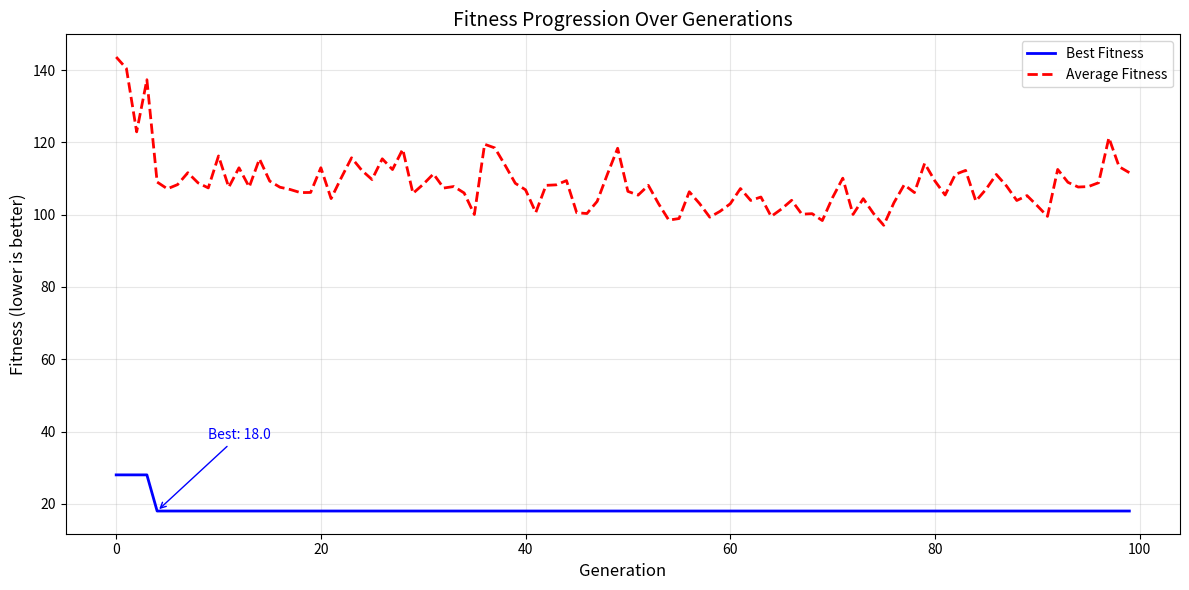
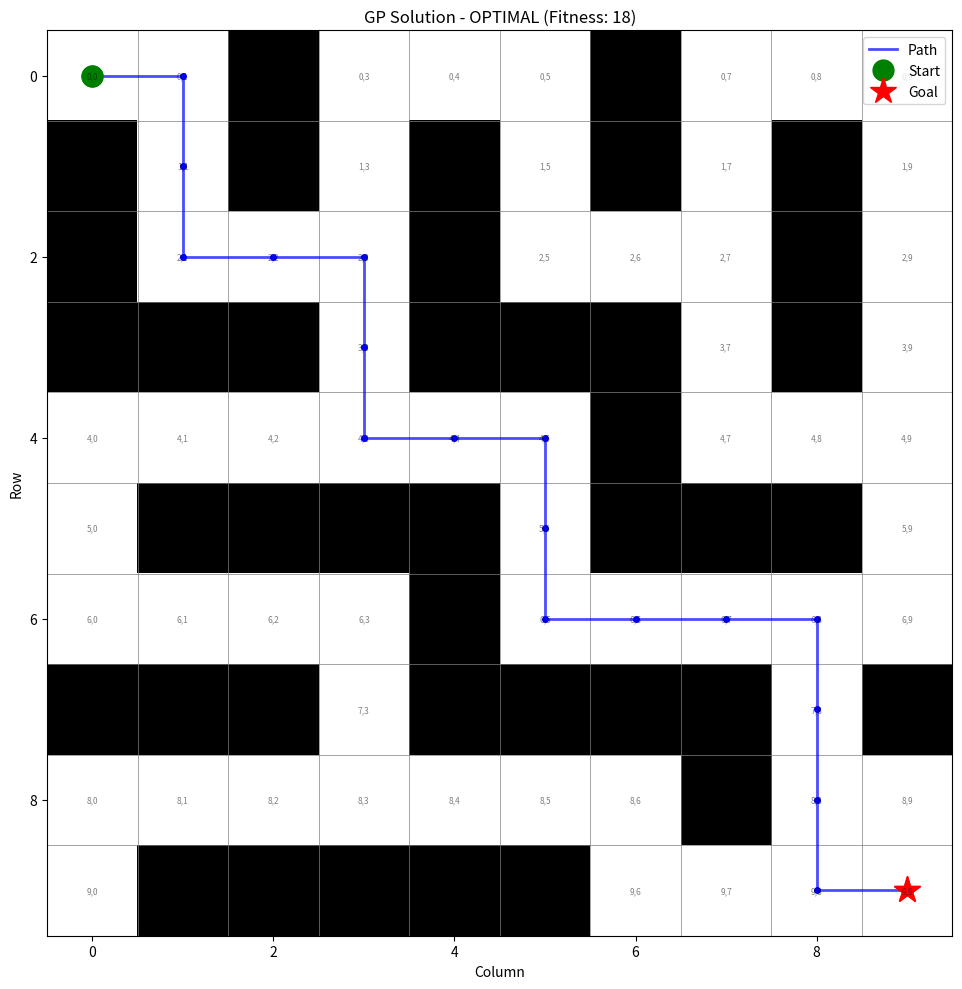
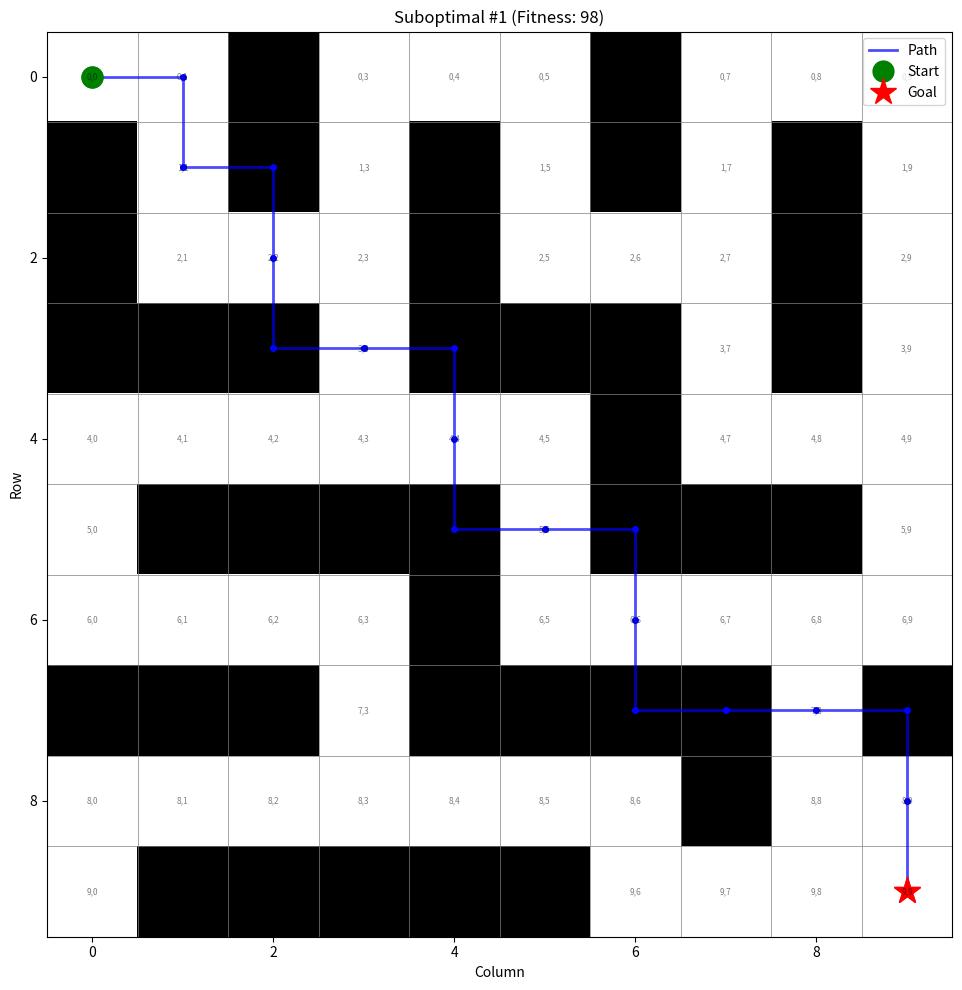
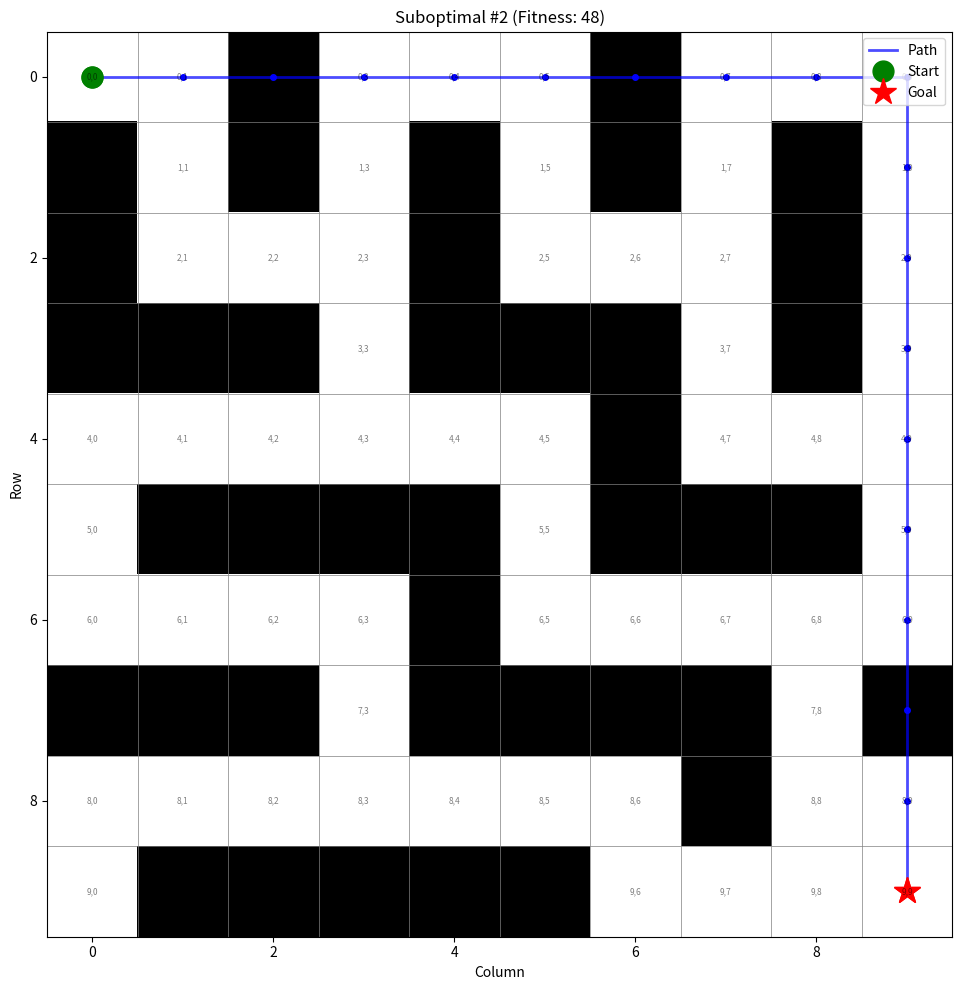

Write the Python code that produced these figures, in order.
import numpy as np
import matplotlib.pyplot as plt
import copy
import random

# Consts
POPULATION_SIZE = 200
MAX_GENERATIONS = 100
MAX_TREE_DEPTH_INIT = 4
MAX_TREE_DEPTH = 8
MAX_STEPS_PER_EPISODE = 60
CROSSOVER_RATE = 0.9
MUTATION_RATE = 0.1
MAZE = [
    [0, 0, 1, 0, 0, 0, 1, 0, 0, 0],
    [1, 0, 1, 0, 1, 0, 1, 0, 1, 0],
    [1, 0, 0, 0, 1, 0, 0, 0, 1, 0],
    [1, 1, 1, 0, 1, 1, 1, 0, 1, 0],
    [0, 0, 0, 0, 0, 0, 1, 0, 0, 0],
    [0, 1, 1, 1, 1, 0, 1, 1, 1, 0],
    [0, 0, 0, 0, 1, 0, 0, 0, 0, 0],
    [1, 1, 1, 0, 1, 1, 1, 1, 0, 1],
    [0, 0, 0, 0, 0, 0, 0, 1, 0, 0],
    [0, 1, 1, 1, 1, 1, 0, 0, 0, 0]
]
START_POS = (0, 0)
GOAL_POS = (9, 9)
MAZE_HEIGHT = len(MAZE)
MAZE_WIDTH = len(MAZE[0])

# ENUMS
MOVES = {
    'UP': (-1, 0),
    'DOWN': (1, 0),
    'LEFT': (0, -1),
    'RIGHT': (0, 1)
}
# Terminal set (leaf nodes)
TERMINALS = ['UP', 'DOWN', 'LEFT', 'RIGHT']

# Function set
FUNCTIONS = [
    'IF_WALL_UP',      # If wall/penalty cell is up
    'IF_WALL_DOWN',    # If wall/penalty cell is down
    'IF_WALL_LEFT',    # If wall/penalty cell is left
    'IF_WALL_RIGHT',   # If wall/penalty cell is right
    'IF_GOAL_UP',      # If goal is in upward direction
    'IF_GOAL_DOWN',    # If goal is in downward direction
    'IF_GOAL_LEFT',    # If goal is in left direction
    'IF_GOAL_RIGHT'    # If goal is in right direction
]


class TreeNode:

    def __init__(self, value, children=None):
        self.value = value
        self.children = children if children else []

    def is_terminal(self):
        return self.value in TERMINALS

    def is_function(self):
        return self.value in FUNCTIONS

    def depth(self):
        if self.is_terminal():
            return 1
        return 1 + max(child.depth() for child in self.children)

    def size(self):
        if self.is_terminal():
            return 1
        return 1 + sum(child.size() for child in self.children)

    def copy(self):
        if self.is_terminal():
            return TreeNode(self.value)
        return TreeNode(self.value, [child.copy() for child in self.children])

    def __str__(self):
        if self.is_terminal():
            return self.value
        return f"({self.value} {' '.join(str(c) for c in self.children)})"


# ##############################################################################
# TREE GENERATION (Half-Full, Half-incomeplete)
# ##############################################################################

def generate_full_tree(max_depth, current_depth=0):
    if current_depth >= max_depth - 1:
        return TreeNode(random.choice(TERMINALS))
    else:
        func = random.choice(FUNCTIONS)
        children = [
            generate_full_tree(max_depth, current_depth + 1),
            generate_full_tree(max_depth, current_depth + 1)
        ]
        return TreeNode(func, children)


def generate_grow_tree(max_depth, current_depth=0):
    if current_depth >= max_depth - 1:
        return TreeNode(random.choice(TERMINALS))
    else:
        if random.random() < 0.3:  # 30% chance of early termination
            return TreeNode(random.choice(TERMINALS))
        else:
            func = random.choice(FUNCTIONS)
            children = [
                generate_grow_tree(max_depth, current_depth + 1),
                generate_grow_tree(max_depth, current_depth + 1)
            ]
            return TreeNode(func, children)


def ramped_half_and_half(pop_size, max_depth):
    """
    Initialize population: ramped half-and-half method.
    - Half: full/complete trees
    - Half: incomplete trees
    - Reject any solution that is too good (fitness < 25) to ensure evolution matters
    """
    population = []
    depths = list(range(2, max_depth + 1))
    individuals_per_depth = pop_size // len(depths)

    # Reject solutions better than this to not find solutions in gen_0
    MIN_FITNESS_THRESHOLD = 25

    def generate_valid_tree(generator_func, depth):
        max_attempts = 50
        for _ in range(max_attempts):
            tree = generator_func(depth)
            fitness = simulate_agent(tree)
            if fitness >= MIN_FITNESS_THRESHOLD:
                return tree
        # If we can't find a bad enough solution, return the last one anyway
        return tree

    for depth in depths:
        for _ in range(individuals_per_depth // 2):
            population.append(generate_valid_tree(generate_full_tree, depth))
        for _ in range(individuals_per_depth // 2):
            population.append(generate_valid_tree(generate_grow_tree, depth))

    while len(population) < pop_size:
        if random.random() < 0.5:
            population.append(generate_valid_tree(
                generate_full_tree, random.choice(depths)))
        else:
            population.append(generate_valid_tree(
                generate_grow_tree, random.choice(depths)))

    return population


def is_wall(row, col):
    if 0 <= row < MAZE_HEIGHT and 0 <= col < MAZE_WIDTH:
        return MAZE[row][col] == 1
    return True  # Out of bounds treated as wall


def is_valid_position(row, col):
    return 0 <= row < MAZE_HEIGHT and 0 <= col < MAZE_WIDTH


def manhattan_distance(pos1, pos2):
    return abs(pos1[0] - pos2[0]) + abs(pos1[1] - pos2[1])


def evaluate_condition(condition, agent_row, agent_col, visited):
    goal_row, goal_col = GOAL_POS

    # Wall conditions
    if condition == 'IF_WALL_UP':
        return is_wall(agent_row - 1, agent_col) or not is_valid_position(agent_row - 1, agent_col)
    elif condition == 'IF_WALL_DOWN':
        return is_wall(agent_row + 1, agent_col) or not is_valid_position(agent_row + 1, agent_col)
    elif condition == 'IF_WALL_LEFT':
        return is_wall(agent_row, agent_col - 1) or not is_valid_position(agent_row, agent_col - 1)
    elif condition == 'IF_WALL_RIGHT':
        return is_wall(agent_row, agent_col + 1) or not is_valid_position(agent_row, agent_col + 1)

    # Goal conditions
    elif condition == 'IF_GOAL_UP':
        return goal_row < agent_row
    elif condition == 'IF_GOAL_DOWN':
        return goal_row > agent_row
    elif condition == 'IF_GOAL_LEFT':
        return goal_col < agent_col
    elif condition == 'IF_GOAL_RIGHT':
        return goal_col > agent_col

    return False


def execute_tree(tree, agent_row, agent_col, visited):

    if tree.is_terminal():
        return tree.value

    condition_result = evaluate_condition(
        tree.value, agent_row, agent_col, visited)

    if condition_result:
        return execute_tree(tree.children[0], agent_row, agent_col, visited)
    else:
        return execute_tree(tree.children[1], agent_row, agent_col, visited)


def simulate_agent(tree, return_path=False):
    """
    Simulate agent navigation using the GP tree as controller.

    IMPORTANT: As per assignment corrections:
    - Agent CAN move through walls (receives penalty)
    - Agent CAN move in all 4 directions at any time
    - Hitting boundary keeps agent in place but costs a step
    - Fitness is ALWAYS calculated with the formula, even when goal is reached
    - Optimal (F=0) means: goal reached + minimum steps + 0 walls + 0 loops

    Returns:
    - fitness value (lower is better)
    - optionally returns the path taken
    """
    agent_row, agent_col = START_POS
    visited = {(agent_row, agent_col)}
    path = [(agent_row, agent_col)]

    steps = 0
    wall_hits = 0
    revisits = 0
    goal_reached = False

    for _ in range(MAX_STEPS_PER_EPISODE):
        # Check if goal reached
        if (agent_row, agent_col) == GOAL_POS:
            goal_reached = True
            break

        # Get movement action from tree
        action = execute_tree(tree, agent_row, agent_col, visited)

        # Calculate new position
        dr, dc = MOVES[action]
        new_row = agent_row + dr
        new_col = agent_col + dc

        steps += 1

        # Check if move is within bounds
        if is_valid_position(new_row, new_col):
            # Check if moving into a wall (penalty cell)
            if is_wall(new_row, new_col):
                wall_hits += 1

            # Check for revisit (loop)
            if (new_row, new_col) in visited:
                revisits += 1

            # Move agent (always allowed as per corrections)
            agent_row, agent_col = new_row, new_col
            visited.add((agent_row, agent_col))
            path.append((agent_row, agent_col))
        else:
            # Out of bounds - agent stays in place, but still counts as a step
            # This implicitly penalizes boundary hits through wasted steps
            pass

    # Calculate fitness: F = s + 2d + 10w + 5l (ALWAYS applied)
    # Even when goal is reached, steps/walls/loops still count!
    # Fitness 0 only when: goal reached + optimal steps + 0 walls + 0 loops
    distance = manhattan_distance((agent_row, agent_col), GOAL_POS)
    fitness = steps + 2 * distance + 10 * wall_hits + 5 * revisits

    if return_path:
        return fitness, path, goal_reached
    return fitness


def fitness_proportional_selection(population, fitnesses):
    # Convert to maximization problem (invert fitnesses)
    max_fitness = max(fitnesses) + 1  # +1 to avoid division by zero
    inverted = [max_fitness - f for f in fitnesses]

    total = sum(inverted)
    if total == 0:
        return random.choice(population)

    # Roulette wheel selection
    pick = random.uniform(0, total)
    current = 0
    for i, inv_fit in enumerate(inverted):
        current += inv_fit
        if current >= pick:
            return population[i].copy()

    return population[-1].copy()


def tournament_selection(population, fitnesses, tournament_size=3):
    indices = random.sample(range(len(population)), tournament_size)
    best_idx = min(indices, key=lambda i: fitnesses[i])
    return population[best_idx].copy()


def get_all_nodes(tree, include_root=True):

    nodes = []

    def collect(node, parent, child_index):
        nodes.append((node, parent, child_index))
        for i, child in enumerate(node.children):
            collect(child, node, i)

    if include_root:
        collect(tree, None, -1)
    else:
        for i, child in enumerate(tree.children):
            collect(child, tree, i)

    return nodes


def select_random_node(tree, include_root=True):

    nodes = get_all_nodes(tree, include_root)
    return random.choice(nodes)


def subtree_crossover(parent1, parent2):

    offspring1 = parent1.copy()
    offspring2 = parent2.copy()

    # Select crossover points
    nodes1 = get_all_nodes(offspring1, include_root=False)
    nodes2 = get_all_nodes(offspring2, include_root=False)

    if not nodes1 or not nodes2:
        return offspring1, offspring2

    node1, parent1_node, idx1 = random.choice(nodes1)
    node2, parent2_node, idx2 = random.choice(nodes2)

    # Check depth constraints
    depth1 = node2.depth() + (offspring1.depth() - node1.depth())
    depth2 = node1.depth() + (offspring2.depth() - node2.depth())

    if depth1 <= MAX_TREE_DEPTH and depth2 <= MAX_TREE_DEPTH:
        if parent1_node and parent2_node:
            temp = parent1_node.children[idx1]
            parent1_node.children[idx1] = parent2_node.children[idx2]
            parent2_node.children[idx2] = temp

    return offspring1, offspring2


def subtree_mutation(tree):

    mutant = tree.copy()
    nodes = get_all_nodes(mutant, include_root=False)

    if not nodes:
        return mutant

    # Select random node to replace
    node, parent, idx = random.choice(nodes)

    if parent is not None:
        # Generate new subtree with limited depth
        max_new_depth = MAX_TREE_DEPTH - (mutant.depth() - node.depth())
        max_new_depth = max(2, min(max_new_depth, 4))

        if random.random() < 0.5:
            new_subtree = generate_grow_tree(max_new_depth)
        else:
            new_subtree = generate_full_tree(max_new_depth)

        parent.children[idx] = new_subtree

    return mutant


def point_mutation(tree):

    mutant = tree.copy()
    nodes = get_all_nodes(mutant)

    if not nodes:
        return mutant

    node, parent, idx = random.choice(nodes)

    if node.is_terminal():
        # Change to different terminal
        other_terminals = [t for t in TERMINALS if t != node.value]
        if other_terminals:
            node.value = random.choice(other_terminals)
    else:
        # Change to different function
        other_functions = [f for f in FUNCTIONS if f != node.value]
        if other_functions:
            node.value = random.choice(other_functions)

    return mutant


def run_gp():
    """
    - Ramped half-and-half initialization
    - Fitness proportional parent selection
    - Subtree crossover
    - Subtree and point mutation
    - Generational survivor selection
    """
    print("=" * 60)
    print("GENETIC PROGRAMMING MAZE SOLVER")
    print("=" * 60)
    print(f"Population Size: {POPULATION_SIZE}")
    print(f"Max Generations: {MAX_GENERATIONS}")
    print(f"Crossover Rate: {CROSSOVER_RATE}")
    print(f"Mutation Rate: {MUTATION_RATE}")
    print(f"Max Steps per Episode: {MAX_STEPS_PER_EPISODE}")
    print("=" * 60)

    # Initialize population using ramped half-and-half
    print("\nInitializing population (ramped half-and-half)...")
    population = ramped_half_and_half(POPULATION_SIZE, MAX_TREE_DEPTH_INIT)

    # Statistics tracking
    best_fitness_history = []
    avg_fitness_history = []
    best_individual_ever = None
    best_fitness_ever = float('inf')

    # Track suboptimal solutions (solutions that reach goal but aren't optimal)
    suboptimal_solutions = []

    # Main evolutionary loop
    for generation in range(MAX_GENERATIONS):
        # Evaluate fitness for all individuals
        fitnesses = [simulate_agent(ind) for ind in population]

        # Track statistics
        best_fitness = min(fitnesses)
        avg_fitness = sum(fitnesses) / len(fitnesses)
        best_idx = fitnesses.index(best_fitness)

        best_fitness_history.append(best_fitness)
        avg_fitness_history.append(avg_fitness)

        # Update best ever
        if best_fitness < best_fitness_ever:
            best_fitness_ever = best_fitness
            best_individual_ever = population[best_idx].copy()

        # Collect suboptimal solutions (reach goal but not optimal)
        if generation % 20 == 0:
            for i, ind in enumerate(population):
                fit, path, reached = simulate_agent(ind, return_path=True)
                if reached and fit > best_fitness_ever and fit < 100:
                    already_have = any(
                        s[0] == fit for s in suboptimal_solutions)
                    if not already_have and len(suboptimal_solutions) < 10:
                        suboptimal_solutions.append((fit, ind.copy(), path))

        # Print progress every 10 generations
        if generation % 10 == 0 or generation == MAX_GENERATIONS - 1:
            print(f"Gen {generation:3d}: Best={best_fitness:6.1f}, Avg={avg_fitness:6.1f}, "
                  f"Best Ever={best_fitness_ever:6.1f}")

        # Check termination - optimal solution found
        if best_fitness_ever == 0:
            print(
                f"\n*** OPTIMAL SOLUTION FOUND at generation {generation}! ***")
            break

        # Create next generation
        new_population = []

        # Elitism: keep best individual
        new_population.append(population[best_idx].copy())

        # Generate offspring
        while len(new_population) < POPULATION_SIZE:
            # Select parents using fitness proportional selection
            parent1 = fitness_proportional_selection(population, fitnesses)
            parent2 = fitness_proportional_selection(population, fitnesses)

            # Crossover
            if random.random() < CROSSOVER_RATE:
                offspring1, offspring2 = subtree_crossover(parent1, parent2)
            else:
                offspring1, offspring2 = parent1.copy(), parent2.copy()

            # Mutation
            if random.random() < MUTATION_RATE:
                if random.random() < 0.5:
                    offspring1 = subtree_mutation(offspring1)
                else:
                    offspring1 = point_mutation(offspring1)

            if random.random() < MUTATION_RATE:
                if random.random() < 0.5:
                    offspring2 = subtree_mutation(offspring2)
                else:
                    offspring2 = point_mutation(offspring2)

            new_population.append(offspring1)
            if len(new_population) < POPULATION_SIZE:
                new_population.append(offspring2)

        population = new_population

    print("\n" + "=" * 60)
    print("EVOLUTION COMPLETE")
    print("=" * 60)

    # Sort suboptimal by fitness (higher = worse)
    suboptimal_solutions.sort(key=lambda x: x[0], reverse=True)

    return best_individual_ever, best_fitness_ever, best_fitness_history, avg_fitness_history, suboptimal_solutions


# =============================================================================
# VISUALIZATION
# =============================================================================

def visualize_maze_with_path(path, title="Maze Solution"):

    fig, ax = plt.subplots(figsize=(10, 10))

    # Create color matrix for maze
    maze_colors = np.array(MAZE, dtype=float)

    # Draw maze
    ax.imshow(maze_colors, cmap='binary', origin='upper')

    for i in range(MAZE_HEIGHT + 1):
        ax.axhline(i - 0.5, color='gray', linewidth=0.5)
    for j in range(MAZE_WIDTH + 1):
        ax.axvline(j - 0.5, color='gray', linewidth=0.5)

    if path and len(path) > 1:
        path_rows = [p[0] for p in path]
        path_cols = [p[1] for p in path]
        ax.plot(path_cols, path_rows, 'b-',
                linewidth=2, alpha=0.7, label='Path')

        for i, (r, c) in enumerate(path):
            if i == 0:
                ax.plot(c, r, 'go', markersize=15, label='Start')
            elif (r, c) == GOAL_POS:
                ax.plot(c, r, 'r*', markersize=20, label='Goal')
            else:
                ax.plot(c, r, 'b.', markersize=8)

    ax.plot(START_POS[1], START_POS[0], 'go', markersize=15)
    ax.plot(GOAL_POS[1], GOAL_POS[0], 'r*', markersize=20)

    ax.set_xlim(-0.5, MAZE_WIDTH - 0.5)
    ax.set_ylim(MAZE_HEIGHT - 0.5, -0.5)
    ax.set_xlabel('Column')
    ax.set_ylabel('Row')
    ax.set_title(title)
    ax.legend(loc='upper right')

    for i in range(MAZE_HEIGHT):
        for j in range(MAZE_WIDTH):
            if MAZE[i][j] == 0:
                ax.text(j, i, f'{i},{j}', ha='center',
                        va='center', fontsize=6, alpha=0.5)

    plt.tight_layout()
    return fig


def plot_fitness_history(best_history, avg_history):

    fig, ax = plt.subplots(figsize=(12, 6))

    generations = range(len(best_history))

    ax.plot(generations, best_history, 'b-', linewidth=2, label='Best Fitness')
    ax.plot(generations, avg_history, 'r--',
            linewidth=2, label='Average Fitness')

    ax.set_xlabel('Generation', fontsize=12)
    ax.set_ylabel('Fitness (lower is better)', fontsize=12)
    ax.set_title('Fitness Progression Over Generations', fontsize=14)
    ax.legend(fontsize=10)
    ax.grid(True, alpha=0.3)

    min_fitness = min(best_history)
    min_gen = best_history.index(min_fitness)
    ax.annotate(f'Best: {min_fitness:.1f}', xy=(min_gen, min_fitness),
                xytext=(min_gen + 5, min_fitness + 20),
                arrowprops=dict(arrowstyle='->', color='blue'),
                fontsize=10, color='blue')

    plt.tight_layout()
    return fig


def print_solution_details(tree, fitness, path, goal_reached):

    print("\n" + "=" * 60)
    print("BEST SOLUTION DETAILS")
    print("=" * 60)

    print(f"\nFitness: {fitness}")
    print(f"Goal Reached: {'Yes' if goal_reached else 'No'}")
    print(f"Path Length: {len(path)} steps")

    # Count statistics
    wall_hits = sum(1 for r, c in path if MAZE[r][c] == 1)
    unique_cells = len(set(path))
    revisits = len(path) - unique_cells

    print(f"Wall Hits: {wall_hits}")
    print(f"Unique Cells Visited: {unique_cells}")
    print(f"Revisits (Loops): {revisits}")

    if goal_reached:
        final_pos = path[-1]
    else:
        final_pos = path[-1] if path else START_POS

    distance = manhattan_distance(final_pos, GOAL_POS)
    print(f"Final Position: {final_pos}")
    print(f"Distance to Goal: {distance}")

    # Print path
    print("\nMove Sequence:")
    moves = []
    for i in range(1, len(path)):
        prev = path[i-1]
        curr = path[i]
        dr = curr[0] - prev[0]
        dc = curr[1] - prev[1]

        for move_name, (mr, mc) in MOVES.items():
            if dr == mr and dc == mc:
                moves.append(move_name)
                break

    for i in range(0, len(moves), 10):
        print("  " + " -> ".join(moves[i:i+10]))

    print("\nTree Structure:")
    print_tree(tree)


def print_tree(node, indent=0):
    prefix = "  " * indent
    if node.is_terminal():
        print(f"{prefix}+-- {node.value}")
    else:
        print(f"{prefix}+-- {node.value}")
        if len(node.children) >= 2:
            print(f"{prefix}|   [IF TRUE]:")
            print_tree(node.children[0], indent + 2)
            print(f"{prefix}|   [IF FALSE]:")
            print_tree(node.children[1], indent + 2)


def main():
    random.seed(42)
    np.random.seed(42)

    # Display maze
    print("\nMaze Layout (0=open, 1=wall/penalty):")
    print("Start: (0,0) top-left")
    print("Goal: (9,9) bottom-right\n")
    for i, row in enumerate(MAZE):
        print(f"Row {i}: {row}")

    print("\n" + "=" * 60)
    print("FINDING OPTIMAL PATH (BFS) FOR COMPARISON")
    print("=" * 60)

    best_tree, best_fitness, best_history, avg_history, suboptimal = run_gp()

    fitness, path, goal_reached = simulate_agent(best_tree, return_path=True)

    print_solution_details(best_tree, fitness, path, goal_reached)

    print("\nGenerating visualizations...")

    # Plot fitness history
    fig1 = plot_fitness_history(best_history, avg_history)
    fig1.savefig('fitness_progression.png',
                 dpi=150, bbox_inches='tight')
    print("Saved: fitness_progression.png")

    # Visualize best solution path
    fig2 = visualize_maze_with_path(
        path, f"GP Solution - OPTIMAL (Fitness: {fitness})")
    fig2.savefig('solution_path.png',
                 dpi=150, bbox_inches='tight')
    print("Saved: solution_path.png")

    # Show 2 suboptimal solutions
    if len(suboptimal) >= 2:
        print("\n" + "=" * 60)
        print("SUBOPTIMAL SOLUTION #1")
        print("=" * 60)
        sub1_fit, sub1_tree, sub1_path = suboptimal[0]
        _, _, sub1_reached = simulate_agent(sub1_tree, return_path=True)
        print_solution_details(sub1_tree, sub1_fit, sub1_path, sub1_reached)

        fig3 = visualize_maze_with_path(
            sub1_path, f"Suboptimal #1 (Fitness: {sub1_fit})")
        fig3.savefig('suboptimal_path_1.png', dpi=150, bbox_inches='tight')
        print("Saved: suboptimal_path_1.png")

        print("\n" + "=" * 60)
        print("SUBOPTIMAL SOLUTION #2")
        print("=" * 60)
        sub2_fit, sub2_tree, sub2_path = suboptimal[1]
        _, _, sub2_reached = simulate_agent(sub2_tree, return_path=True)
        print_solution_details(sub2_tree, sub2_fit, sub2_path, sub2_reached)

        fig4 = visualize_maze_with_path(
            sub2_path, f"Suboptimal #2 (Fitness: {sub2_fit})")
        fig4.savefig('suboptimal_path_2.png', dpi=150, bbox_inches='tight')
        print("Saved: suboptimal_path_2.png")
    else:
        print("\nNot enough suboptimal solutions found to display.")

    plt.close('all')

    print("\n" + "=" * 60)
    print("COMPLETE!")
    print("=" * 60)

    return best_tree, best_fitness, path


if __name__ == "__main__":
    main()
